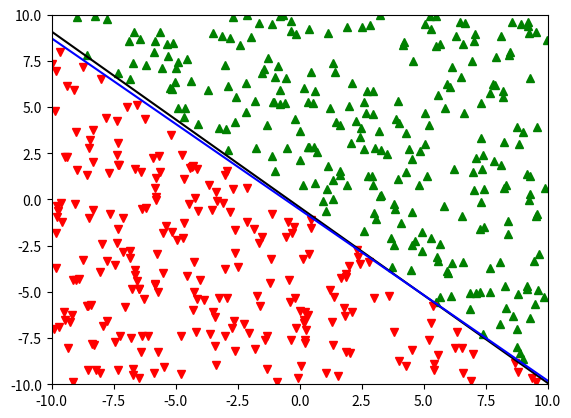

Write the Python code that produced this figure.
class Pyceptron:


	def __init__(self, dimension=2):
		self._dimension = dimension
		self._points = []
		self._weights = [0] * (dimension) + [1]


	def populate(self, points=None):
		if points != None:
			self._points += points
		return self._points



	def weights(self, weights=None):
		if weights != None:
			self._weights = weights
		return self._weights


	def _update(self, point, direction):
		point = [1] + list(point)
		for dim in range(self._dimension):
			self._weights[dim] += point[dim] * direction


	def _classify(self, point):
		point = [1] + list(point)

		def dot(u, v):
			result = 0.0
			for index in range(len(u)):
				result += u[index] * v[index]
			return result

		def sign(value):
			return -1 if value < 0 else 1

		return sign(dot(self._weights, point))


	def train(self, steps=None):

		while True:

			if steps != None:
				if steps == 0:
					return False
				steps -= 1

			target = None

			for point in self._points:
				if sign(point[1]) != self._classify(point[0]):
					self._update(point[0], point[1])
					break
			else:
				return True




from matplotlib import pyplot as plt
from random import randint, uniform


def dot(v1, v2):
	result = 0.0
	for index in range(len(v1)):
		result += v1[index] * v2[index]
	# print(v1, 'dot', v2, '=', result)
	return result

def sign(value):
	return -1 if value < 0 else 1


def line(w, x):
	w2=w[2]
	if w2 == 0:
		w2 = .000001
	return (w[1] * x + w[0]) / float(-1 * w2)


def render(points, weights, ideal):
	plt.axis([-10, 10, -10, 10])

	for point in points:
		if point[1] < 0:
			plt.plot(point[0][0], point[0][1], 'rv')
		else:
			plt.plot(point[0][0], point[0][1], 'g^')


	plt.plot([-10, 10], [line(ideal, -10), line(ideal, 10)], 'k-')
	plt.plot([-10, 10], [line(weights, -10), line(weights, 10)], 'b-')
	# print([0, 5], [line(weights, 0), line(weights, 5)])

	plt.show()





ideal = [34,77,81]

points = []
for _ in range(500):
	x = uniform(-10, 10)
	y = uniform(-10, 10)
	h = sign(dot(ideal,[1,x,y]))
	points.append(((x, y), h))




pt = Pyceptron(2)
pt.populate(points)
pt.weights([randint(1,100), randint(1,100), randint(1,100)])
if pt.train():
	print(pt.weights())
	render(points, pt.weights(), ideal)
